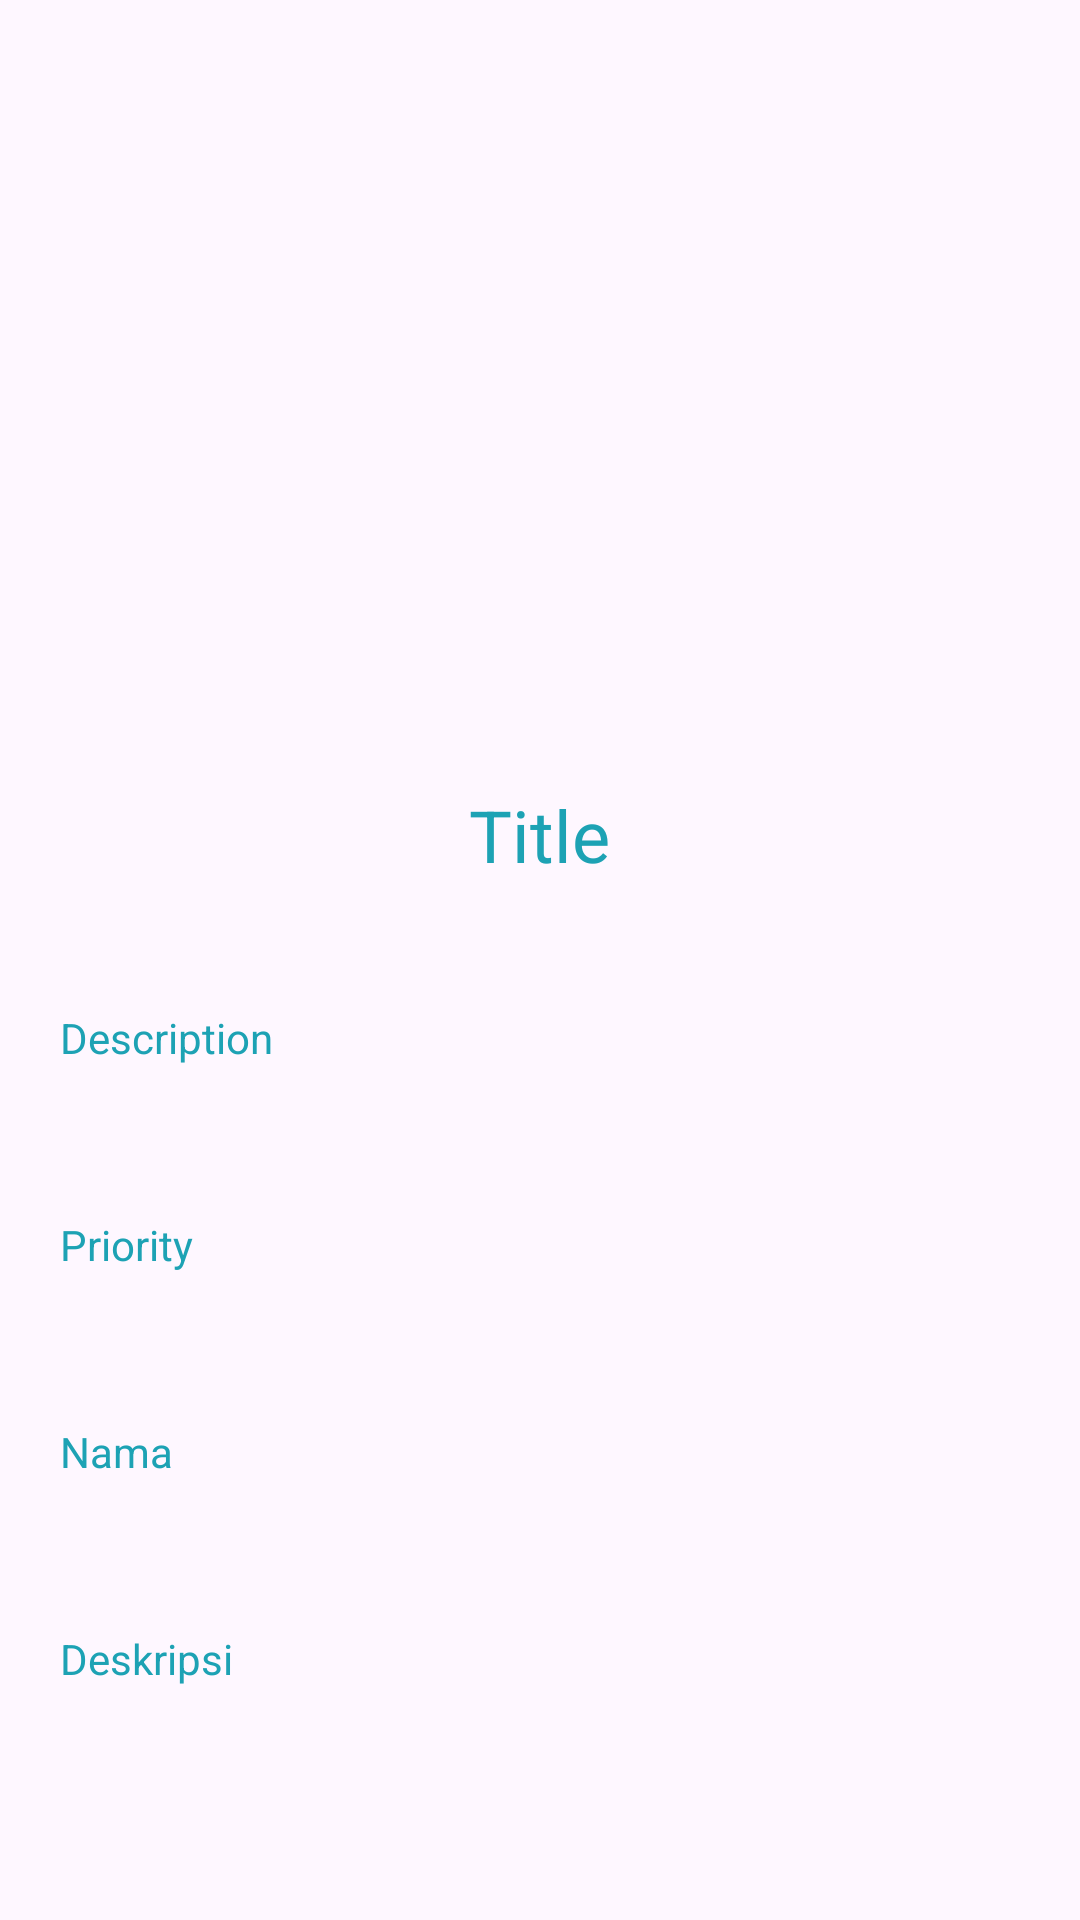

Android layout source for this screen:
<!-- AndroidManifest.xml: application theme Theme.DermaCare -->
<!-- res/layout/activity_detail.xml -->
<?xml version="1.0" encoding="utf-8"?>
<LinearLayout
    xmlns:android="http://schemas.android.com/apk/res/android"
    xmlns:app="http://schemas.android.com/apk/res-auto"
    xmlns:tools="http://schemas.android.com/tools"
    android:layout_width="match_parent"
    android:layout_height="match_parent"
    android:orientation="vertical"
    tools:context=".DetailActivity">

    <ImageView
        android:layout_width="400dp"
        android:layout_height="250dp"
        android:id="@+id/detailImage"
        android:scaleType="fitXY"
        android:padding="8dp"
        android:layout_gravity="center"/>

    <TextView
        android:layout_width="wrap_content"
        android:layout_height="wrap_content"
        android:id="@+id/detailTitle"
        android:text="Title"
        android:textSize="24sp"
        android:layout_marginTop="12dp"
        android:layout_gravity="center"
        android:layout_marginBottom="12dp"
        android:textColor="@color/keempat"/>

    <TextView
        android:layout_width="match_parent"
        android:layout_height="wrap_content"
        android:text="Description"
        android:id="@+id/detailDesc"
        android:layout_marginTop="10dp"
        android:padding="20dp"
        android:textColor="@color/keempat"
        android:layout_gravity="center"/>

    <TextView
        android:layout_width="match_parent"
        android:layout_height="wrap_content"
        android:text="Priority"
        android:layout_marginTop="10dp"
        android:padding="20dp"
        android:id="@+id/detailPriority"
        android:textColor="@color/keempat"
        android:layout_gravity="center"/>

    <TextView
        android:layout_width="match_parent"
        android:layout_height="wrap_content"
        android:text="Nama"
        android:id="@+id/detailNama"
        android:layout_marginTop="10dp"
        android:padding="20dp"
        android:textColor="@color/keempat"
        android:layout_gravity="center"/>

    <TextView
        android:layout_width="match_parent"
        android:layout_height="wrap_content"
        android:text="Deskripsi"
        android:id="@+id/detailDeskripsi"
        android:layout_marginTop="10dp"
        android:padding="20dp"
        android:textColor="@color/keempat"
        android:layout_gravity="center"/>

</LinearLayout>
<!-- resources referenced by this layout -->
<resources>
  <color name="keempat">#1DA2B4</color>
  <style name="Theme.DermaCare" parent="Base.Theme.DermaCare" />
  <style name="Base.Theme.DermaCare" parent="Theme.Material3.DayNight.NoActionBar">
          
          
      </style>
</resources>
